Labelled photos from "Data_MITOS_WSI_CMC_MEL", an image-classification folder in umid-tx/XAI_4thBrain. The possible labels are: mitosis, non-mitosis.

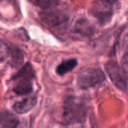
Label: mitosis

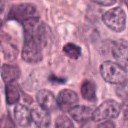
Label: mitosis

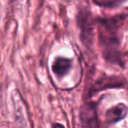
Label: non-mitosis

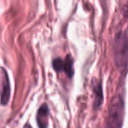
Label: non-mitosis

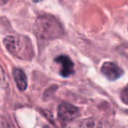
Label: mitosis

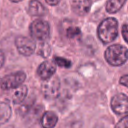
Label: non-mitosis
